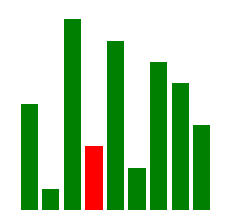

Python code for this plot: (Note: this script raises an exception after producing the figure.)
import matplotlib.pyplot as plt
import numpy as np
import random
import os

# Generate a frame of one step of sort,
# nums is a list of y values, red index is which column to show red, green index is from which column, all the columns greater than this are marked as green
# picture name index is used for sorting the frames to create a video in the next step, start from 0

def plot_histogram(nums, red_index=0, green=0, picture_name_index = 0):
    plt.figure(figsize=(3, 2.6), dpi=300)
    plt.axis('off')

    x_axis = np.arange(len(nums))
    y_values = nums
    colors = ["red" if _ == red_index else "blue" for _ in x_axis]

    if green != 0:
        colors = colors[:-green] + ["green"] * green

    plt.bar(x_axis, y_values, color=colors)
    # plt.show()
    plt.savefig("../Picture/BubbleSort/bubble"+str(picture_name_index)+".png", bbox_inches='tight')
    plt.close()


def plot_histogram_range_green(nums, red_index=0, green_start=0, green_end=None, picture_name_index=0,
                               sort_method="insert", picture_folder="../Picture/", ):
    plt.figure(figsize=(3, 2.6), dpi=300)
    plt.axis('off')

    x_axis = np.arange(len(nums))
    y_values = nums
    colors = ["red" if _ == red_index else "blue" for _ in x_axis]

    if green_end==None:
        green_end = len(nums)

    for i in range(len(colors)):
        if i == red_index:
            continue
        if green_end >= i >= green_start:
            colors[i] = "green"
    plt.bar(x_axis, y_values, color=colors)
    # e.g picture_path = ../Picture/bubble/bubble01.png

    if not os.path.exists(picture_folder + sort_method + "/"):
        os.makedirs(picture_folder + sort_method + "/")
    picture_path = picture_folder + sort_method + "/" + sort_method + str(picture_name_index) + ".png"

    plt.savefig(picture_path, bbox_inches='tight')
    plt.close()




if __name__ == "__main__":
    test_data = list(range(10))
    random.shuffle(test_data)
    plot_histogram_range_green(test_data, 3)
